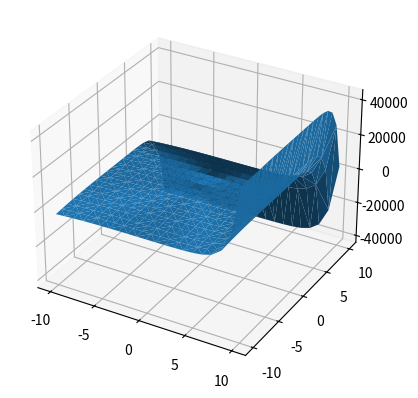

Write Python code to recreate this figure.
import random
import math
import matplotlib.pyplot as plt


class RandomMountain:
    def __init__(self, visual_radius, base_radius):
        self.visual_radius = visual_radius
        self.base_radius = base_radius
        self.functions = [
            lambda x, y: x**2 + y**2,
            lambda x, y: x**3 + y**3,
            lambda x, y: math.sin(x) + math.cos(y),
            lambda x, y: math.exp(x) - math.exp(y)
        ]

    def random_mountain_function(self):
        num_functions = random.randint(1, len(self.functions))
        selected_functions = random.sample(self.functions, num_functions)
        scalars = [random.uniform(0.5, 2.0) for _ in range(num_functions)]

        def mountain_function(x, y):
            result = 0
            for func, scalar in zip(selected_functions, scalars):
                result += scalar * func(x, y)
            return result

        return mountain_function

    def plot_mountain(self):
        x = []
        y = []
        z = []

        mountain_function = self.random_mountain_function()

        for i in range(-self.visual_radius, self.visual_radius + 1):
            for j in range(-self.visual_radius, self.visual_radius + 1):
                x.append(i)
                y.append(j)
                z.append(mountain_function(i, j))

        fig = plt.figure()
        ax = fig.add_subplot(111, projection='3d')
        ax.plot_trisurf(x, y, z)
        plt.show()


if __name__ == "__main__":
    mountain = RandomMountain(10, 10)
    mountain.plot_mountain()
